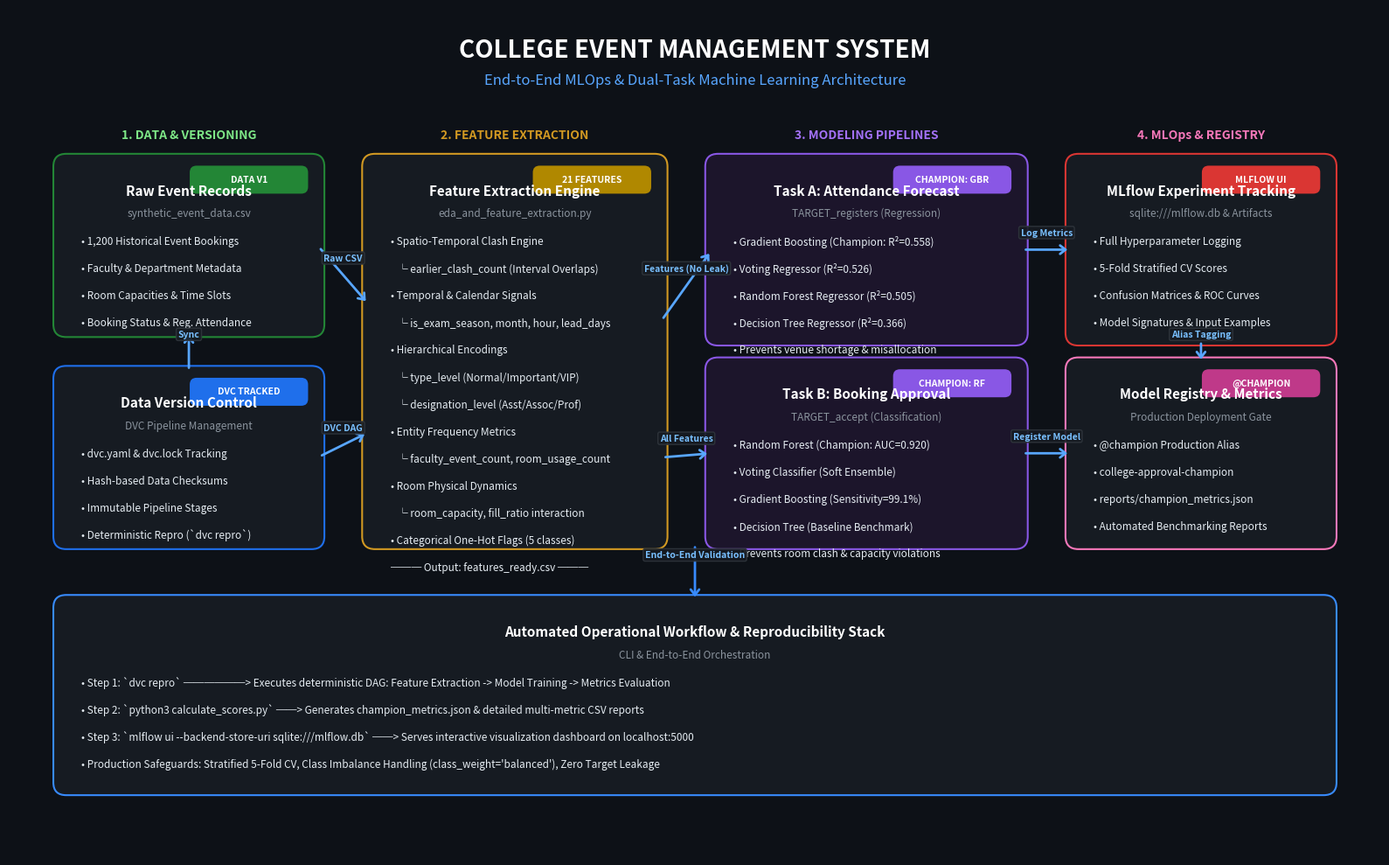

This chart was generated by the following Python code:
"""
Script to generate a professional ML System Architecture diagram for the College Event Management System.
Saves to ml_architecture.png.
"""
import matplotlib
matplotlib.use("Agg")
import matplotlib.pyplot as plt
import matplotlib.patches as patches

def draw_architecture():
    fig = plt.figure(figsize=(16, 10), dpi=300)
    fig.patch.set_facecolor('#0d1117')
    ax = fig.add_subplot(111)
    ax.set_facecolor('#0d1117')
    ax.set_xlim(0, 16)
    ax.set_ylim(0, 10)
    ax.axis('off')

    # Styles
    title_color = '#58a6ff'
    text_color = '#e6edf3'
    subtext_color = '#8b949e'
    border_color = '#30363d'
    
    # Header
    ax.text(8, 9.5, "COLLEGE EVENT MANAGEMENT SYSTEM", ha='center', va='center',
            fontsize=20, fontweight='bold', color='#ffffff', family='sans-serif')
    ax.text(8, 9.15, "End-to-End MLOps & Dual-Task Machine Learning Architecture", ha='center', va='center',
            fontsize=12, fontweight='medium', color=title_color, family='sans-serif')

    def draw_box(x, y, w, h, title, subtitle, items, bg_color, border_col='#30363d', badge=None, badge_col='#238636'):
        # Rounded rectangle
        rect = patches.FancyBboxPatch((x, y), w, h,
                                      boxstyle="round,pad=0.08,rounding_size=0.15",
                                      linewidth=1.5, edgecolor=border_col, facecolor=bg_color)
        ax.add_patch(rect)
        
        # Title
        ax.text(x + w/2, y + h - 0.35, title, ha='center', va='center',
                fontsize=11, fontweight='bold', color='#ffffff', family='sans-serif')
        
        if subtitle:
            ax.text(x + w/2, y + h - 0.62, subtitle, ha='center', va='center',
                    fontsize=8.5, color=subtext_color, style='italic', family='sans-serif')
            start_y = y + h - 0.95
        else:
            start_y = y + h - 0.70
            
        # Items
        for i, item in enumerate(items):
            ax.text(x + 0.25, start_y - (i * 0.32), item, ha='left', va='center',
                    fontsize=8.5, color=text_color, family='sans-serif')
            
        if badge:
            badge_rect = patches.FancyBboxPatch((x + w - 1.45, y + h - 0.35), 1.3, 0.25,
                                                boxstyle="round,pad=0.04,rounding_size=0.08",
                                                facecolor=badge_col, edgecolor='none')
            ax.add_patch(badge_rect)
            ax.text(x + w - 0.8, y + h - 0.22, badge, ha='center', va='center',
                    fontsize=7.5, fontweight='bold', color='#ffffff', family='sans-serif')

    def draw_arrow(x1, y1, x2, y2, label="", color="#58a6ff"):
        ax.annotate('', xy=(x2, y2), xytext=(x1, y1),
                    arrowprops=dict(arrowstyle="->,head_width=0.35,head_length=0.45",
                                    color=color, lw=2, shrinkA=4, shrinkB=4))
        if label:
            mx, my = (x1 + x2) / 2, (y1 + y2) / 2
            ax.text(mx, my + 0.15, label, ha='center', va='bottom',
                    fontsize=7.5, fontweight='bold', color='#79c0ff',
                    bbox=dict(boxstyle="round,pad=0.2", facecolor='#161b22', edgecolor='#30363d', alpha=0.9))

    # Column 1: Data Ingestion (x=0.6, w=3.0)
    # Stage Banner
    ax.text(2.1, 8.5, "1. DATA & VERSIONING", ha='center', va='center',
            fontsize=10, fontweight='bold', color='#7ee787', family='sans-serif')
    
    draw_box(0.6, 6.2, 3.0, 2.0, "Raw Event Records", "synthetic_event_data.csv",
             ["• 1,200 Historical Event Bookings",
              "• Faculty & Department Metadata",
              "• Room Capacities & Time Slots",
              "• Booking Status & Reg. Attendance"],
             bg_color='#161b22', border_col='#238636', badge="DATA V1", badge_col='#238636')
    
    draw_box(0.6, 3.7, 3.0, 2.0, "Data Version Control", "DVC Pipeline Management",
             ["• dvc.yaml & dvc.lock Tracking",
              "• Hash-based Data Checksums",
              "• Immutable Pipeline Stages",
              "• Deterministic Repro (`dvc repro`)"],
             bg_color='#161b22', border_col='#1f6feb', badge="DVC TRACKED", badge_col='#1f6feb')

    # Column 2: Feature Engineering (x=4.2, w=3.4)
    ax.text(5.9, 8.5, "2. FEATURE EXTRACTION", ha='center', va='center',
            fontsize=10, fontweight='bold', color='#d29922', family='sans-serif')
    
    draw_box(4.2, 3.7, 3.4, 4.5, "Feature Extraction Engine", "eda_and_feature_extraction.py",
             ["• Spatio-Temporal Clash Engine",
              "   └ earlier_clash_count (Interval Overlaps)",
              "• Temporal & Calendar Signals",
              "   └ is_exam_season, month, hour, lead_days",
              "• Hierarchical Encodings",
              "   └ type_level (Normal/Important/VIP)",
              "   └ designation_level (Asst/Assoc/Prof)",
              "• Entity Frequency Metrics",
              "   └ faculty_event_count, room_usage_count",
              "• Room Physical Dynamics",
              "   └ room_capacity, fill_ratio interaction",
              "• Categorical One-Hot Flags (5 classes)",
              "─── Output: features_ready.csv ───"],
             bg_color='#161b22', border_col='#d29922', badge="21 FEATURES", badge_col='#b08800')

    # Column 3: Dual ML Training Pipelines (x=8.2, w=3.6)
    ax.text(10.0, 8.5, "3. MODELING PIPELINES", ha='center', va='center',
            fontsize=10, fontweight='bold', color='#a371f7', family='sans-serif')
    
    draw_box(8.2, 6.1, 3.6, 2.1, "Task A: Attendance Forecast", "TARGET_registers (Regression)",
             ["• Gradient Boosting (Champion: R²=0.558)",
              "• Voting Regressor (R²=0.526)",
              "• Random Forest Regressor (R²=0.505)",
              "• Decision Tree Regressor (R²=0.366)",
              "• Prevents venue shortage & misallocation"],
             bg_color='#1c152b', border_col='#8957e5', badge="CHAMPION: GBR", badge_col='#8957e5')

    draw_box(8.2, 3.7, 3.6, 2.1, "Task B: Booking Approval", "TARGET_accept (Classification)",
             ["• Random Forest (Champion: AUC=0.920)",
              "• Voting Classifier (Soft Ensemble)",
              "• Gradient Boosting (Sensitivity=99.1%)",
              "• Decision Tree (Baseline Benchmark)",
              "• Prevents room clash & capacity violations"],
             bg_color='#1c152b', border_col='#8957e5', badge="CHAMPION: RF", badge_col='#8957e5')

    # Column 4: MLOps, Tracking & Serving (x=12.4, w=3.0)
    ax.text(13.9, 8.5, "4. MLOps & REGISTRY", ha='center', va='center',
            fontsize=10, fontweight='bold', color='#f778ba', family='sans-serif')
    
    draw_box(12.4, 6.1, 3.0, 2.1, "MLflow Experiment Tracking", "sqlite:///mlflow.db & Artifacts",
             ["• Full Hyperparameter Logging",
              "• 5-Fold Stratified CV Scores",
              "• Confusion Matrices & ROC Curves",
              "• Model Signatures & Input Examples"],
             bg_color='#161b22', border_col='#da3633', badge="MLFLOW UI", badge_col='#da3633')

    draw_box(12.4, 3.7, 3.0, 2.1, "Model Registry & Metrics", "Production Deployment Gate",
             ["• @champion Production Alias",
              "• college-approval-champion",
              "• reports/champion_metrics.json",
              "• Automated Benchmarking Reports"],
             bg_color='#161b22', border_col='#f778ba', badge="@CHAMPION", badge_col='#bf3989')

    # Bottom Stage: System Verification / CLI Layer (x=0.6, y=0.8, w=14.8, h=2.2)
    draw_box(0.6, 0.8, 14.8, 2.2, "Automated Operational Workflow & Reproducibility Stack", "CLI & End-to-End Orchestration",
             ["• Step 1: `dvc repro` ──────> Executes deterministic DAG: Feature Extraction -> Model Training -> Metrics Evaluation",
              "• Step 2: `python3 calculate_scores.py` ──> Generates champion_metrics.json & detailed multi-metric CSV reports",
              "• Step 3: `mlflow ui --backend-store-uri sqlite:///mlflow.db` ──> Serves interactive visualization dashboard on localhost:5000",
              "• Production Safeguards: Stratified 5-Fold CV, Class Imbalance Handling (class_weight='balanced'), Zero Target Leakage"],
             bg_color='#161b22', border_col='#388bfd')

    # Arrows between stages
    # Data to Feature Extraction
    draw_arrow(3.6, 7.2, 4.2, 6.5, "Raw CSV")
    draw_arrow(2.1, 5.7, 2.1, 6.2, "Sync")
    draw_arrow(3.6, 4.7, 4.2, 5.0, "DVC DAG")

    # Feature Extraction to Pipelines
    draw_arrow(7.6, 6.3, 8.2, 7.15, "Features (No Leak)")
    draw_arrow(7.6, 4.7, 8.2, 4.75, "All Features")

    # Pipelines to MLflow
    draw_arrow(11.8, 7.15, 12.4, 7.15, "Log Metrics")
    draw_arrow(11.8, 4.75, 12.4, 4.75, "Register Model")

    # MLflow to Registry
    draw_arrow(13.9, 6.1, 13.9, 5.8, "Alias Tagging")

    # Pipeline to bottom layer
    draw_arrow(8.0, 3.7, 8.0, 3.0, "End-to-End Validation", color='#388bfd')

    plt.tight_layout()
    plt.savefig("ml_architecture.png", dpi=300, facecolor=fig.get_facecolor(), edgecolor='none', bbox_inches='tight')
    plt.close()
    print("Successfully generated ml_architecture.png!")

if __name__ == "__main__":
    draw_architecture()
